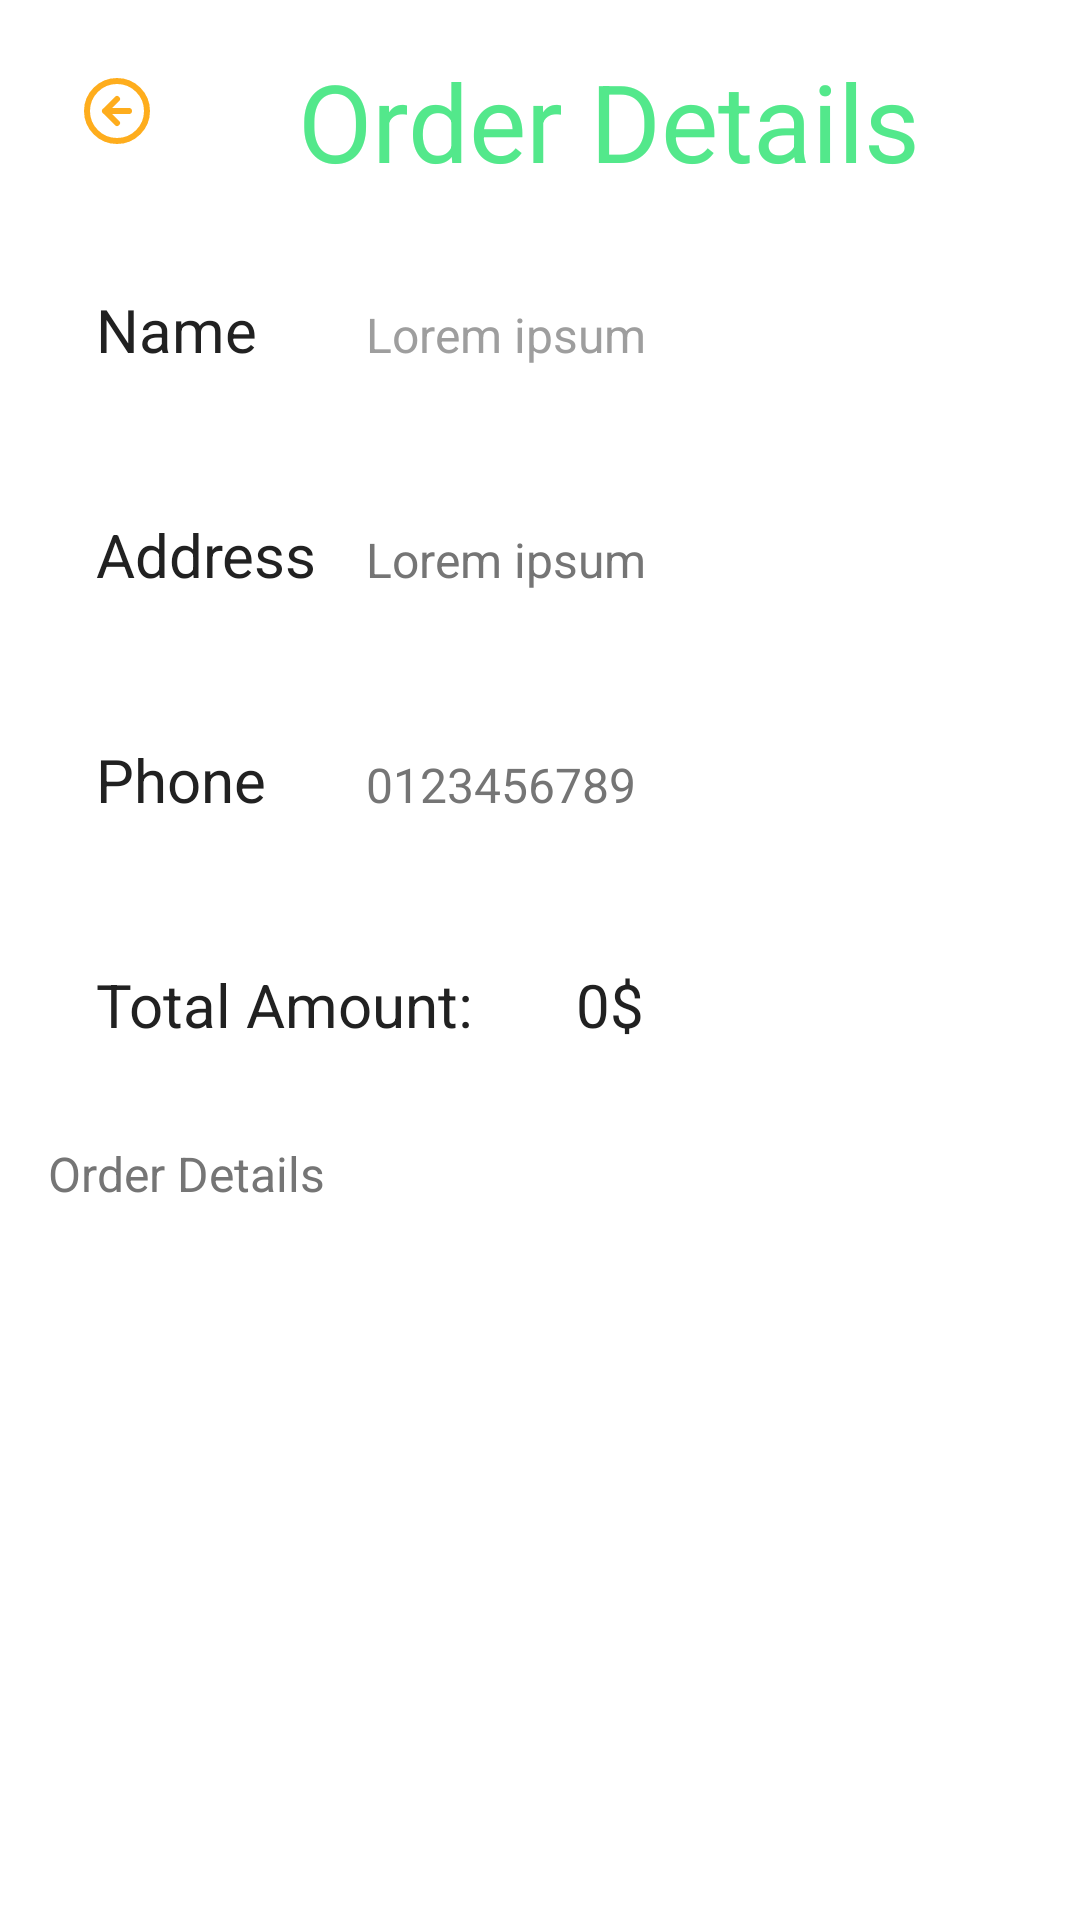

The Android layout XML behind this screen, and the referenced resources:
<!-- AndroidManifest.xml: application theme Theme.WavesOfFood -->
<!-- res/layout/activity_orders_detail.xml -->
<?xml version="1.0" encoding="utf-8"?>
<androidx.constraintlayout.widget.ConstraintLayout xmlns:android="http://schemas.android.com/apk/res/android"
    xmlns:app="http://schemas.android.com/apk/res-auto"
    xmlns:tools="http://schemas.android.com/tools"
    android:id="@+id/main"
    android:layout_width="match_parent"
    android:layout_height="match_parent"
    tools:context=".activities.OrdersDetailActivity">

    <LinearLayout
        android:id="@+id/linearLayout"
        android:layout_width="match_parent"
        android:layout_height="wrap_content"
        android:layout_margin="@dimen/activity_horizontal_margin"
        android:orientation="horizontal"
        app:layout_constraintEnd_toEndOf="parent"
        app:layout_constraintStart_toStartOf="parent"
        app:layout_constraintTop_toTopOf="parent">

        <ImageButton
            android:id="@+id/backBtn"
            android:layout_width="wrap_content"
            android:layout_height="wrap_content"
            android:backgroundTint="@color/background"
            app:srcCompat="@drawable/back_arrow_icon" />

        <TextView
            android:id="@+id/textView"
            android:layout_width="match_parent"
            android:layout_height="wrap_content"
            android:text="@string/concise_order_detail"
            android:textAlignment="center"
            android:textAppearance="@style/TextAppearance.WavesOfFood.Title" />
    </LinearLayout>

    <LinearLayout
        android:id="@id/linearLayout3"
        android:layout_width="match_parent"
        android:layout_height="wrap_content"
        android:orientation="vertical"
        android:padding="@dimen/activity_horizontal_margin"
        app:layout_constraintEnd_toEndOf="parent"
        app:layout_constraintStart_toStartOf="parent"
        app:layout_constraintTop_toBottomOf="@id/linearLayout">

        <LinearLayout
            android:layout_width="match_parent"
            android:layout_height="wrap_content"
            android:background="@drawable/background_edit_text"
            android:orientation="horizontal"
            android:paddingHorizontal="@dimen/space_s"
            android:paddingVertical="@dimen/space_s">

            <TextView
                android:id="@+id/textView11"
                android:layout_width="@dimen/short_title_spacing"
                android:layout_height="wrap_content"
                android:text="@string/concise_name"
                android:textAppearance="@style/TextAppearance.WavesOfFood.Name" />


            <TextView
                android:id="@+id/nameEditText"
                android:layout_width="wrap_content"
                android:layout_height="wrap_content"
                android:text="@string/lorem_ipsum_short"
                android:textAppearance="@style/TextAppearance.WavesOfFood.Hint" />

        </LinearLayout>

        <LinearLayout
            android:layout_width="match_parent"
            android:layout_height="wrap_content"
            android:layout_marginTop="@dimen/space_s"
            android:background="@drawable/background_edit_text"
            android:orientation="horizontal"
            android:paddingHorizontal="@dimen/space_s"
            android:paddingVertical="@dimen/space_s">

            <TextView
                android:id="@+id/textView12"
                android:layout_width="@dimen/short_title_spacing"
                android:layout_height="wrap_content"
                android:text="@string/concise_address"
                android:textAppearance="@style/TextAppearance.WavesOfFood.Name" />

            <TextView
                android:id="@+id/addressEditText"
                android:layout_width="wrap_content"
                android:layout_height="wrap_content"
                android:text="@string/lorem_ipsum_short"
                android:textAppearance="@style/TextAppearance.WavesOfFood.Caption" />
        </LinearLayout>


        <LinearLayout
            android:layout_width="match_parent"
            android:layout_height="wrap_content"
            android:layout_marginTop="@dimen/space_s"
            android:background="@drawable/background_edit_text"
            android:orientation="horizontal"
            android:paddingHorizontal="@dimen/space_s"
            android:paddingVertical="@dimen/space_s">

            <TextView
                android:id="@+id/textView15"
                android:layout_width="@dimen/short_title_spacing"
                android:layout_height="wrap_content"
                android:text="@string/concise_phone"
                android:textAppearance="@style/TextAppearance.WavesOfFood.Name" />

            <TextView
                android:id="@+id/phoneEditText"
                android:layout_width="wrap_content"
                android:layout_height="wrap_content"
                android:text="@string/lorem_ipsum_phone"
                android:textAppearance="@style/TextAppearance.WavesOfFood.Caption" />
        </LinearLayout>

        <LinearLayout
            android:layout_width="match_parent"
            android:layout_height="wrap_content"
            android:layout_marginTop="@dimen/space_s"
            android:background="@drawable/background_edit_text"
            android:orientation="horizontal"
            android:paddingHorizontal="@dimen/space_s"
            android:paddingVertical="@dimen/space_s">

            <TextView
                android:id="@+id/textView14"
                android:layout_width="@dimen/long_title_spacing"
                android:layout_height="wrap_content"
                android:text="@string/concise_total_amount"
                android:textAppearance="@style/TextAppearance.WavesOfFood.Name" />

            <TextView
                android:id="@+id/totalPriceText"
                android:layout_width="wrap_content"
                android:layout_height="wrap_content"
                android:text="0$"
                android:textAppearance="@style/TextAppearance.WavesOfFood.Name" />
        </LinearLayout>


    </LinearLayout>

    <TextView
        android:id="@+id/textView5"
        android:layout_marginHorizontal="@dimen/activity_horizontal_margin"
        android:layout_width="wrap_content"
        android:layout_height="wrap_content"
        android:text="@string/concise_order_detail"
        android:textAppearance="@style/TextAppearance.WavesOfFood.Caption"
        app:layout_constraintStart_toStartOf="parent"
        app:layout_constraintTop_toBottomOf="@+id/linearLayout3" />

    <androidx.recyclerview.widget.RecyclerView
        android:id="@+id/orderDetailsRecyclerView"
        android:layout_marginTop="@dimen/space_s"
        android:layout_marginHorizontal="@dimen/space_xs"
        android:layout_width="match_parent"
        android:layout_height="0dp"
        tools:listitem="@layout/order_details_item"
        app:layoutManager="androidx.recyclerview.widget.LinearLayoutManager"
        app:layout_constraintBottom_toBottomOf="parent"
        app:layout_constraintEnd_toEndOf="parent"
        app:layout_constraintStart_toStartOf="parent"
        app:layout_constraintTop_toBottomOf="@+id/textView5" />


</androidx.constraintlayout.widget.ConstraintLayout>
<!-- res/layout/order_details_item.xml (included above) -->
<?xml version="1.0" encoding="utf-8"?>
<androidx.constraintlayout.widget.ConstraintLayout xmlns:android="http://schemas.android.com/apk/res/android"
    android:layout_width="match_parent"
    android:layout_height="wrap_content"
    xmlns:app="http://schemas.android.com/apk/res-auto">

    <androidx.cardview.widget.CardView
        android:layout_width="match_parent"
        android:layout_height="match_parent"
        app:cardBackgroundColor="@color/background"
        app:layout_constraintEnd_toEndOf="parent"
        app:layout_constraintStart_toStartOf="parent"
        app:layout_constraintTop_toTopOf="parent">

        <androidx.constraintlayout.widget.ConstraintLayout
            android:layout_width="match_parent"
            android:layout_height="wrap_content"
            android:layout_margin="@dimen/space_xs"
            android:background="@drawable/background_elevation"
            android:elevation="@dimen/elevation_s"
            android:padding="@dimen/space_s">

            <ImageView
                android:id="@+id/foodImageView"
                android:layout_width="@dimen/image_m"
                android:layout_height="@dimen/image_m"
                app:layout_constraintBottom_toBottomOf="parent"
                app:layout_constraintStart_toStartOf="parent"
                app:layout_constraintTop_toTopOf="parent"
                app:srcCompat="@drawable/menu_photo_1" />

            <TextView
                android:id="@+id/foodNameTV"
                android:layout_width="wrap_content"
                android:layout_height="wrap_content"
                android:layout_marginStart="@dimen/space_m"
                android:layout_marginTop="@dimen/space_s"
                android:text="Text View"
                android:textAppearance="@style/TextAppearance.WavesOfFood.Name"
                app:layout_constraintStart_toEndOf="@+id/foodImageView"
                app:layout_constraintTop_toTopOf="parent" />

            <TextView
                android:id="@+id/foodQuantityTV"
                android:layout_marginStart="@dimen/space_xs"
                android:layout_width="wrap_content"
                android:layout_height="wrap_content"
                android:text="1"
                android:textAlignment="center"
                android:textAppearance="@style/TextAppearance.WavesOfFood.Title"
                app:layout_constraintBottom_toBottomOf="parent"
                app:layout_constraintStart_toEndOf="@+id/textView"
                app:layout_constraintTop_toBottomOf="@+id/foodNameTV" />

            <TextView
                android:id="@+id/textView"
                android:layout_width="wrap_content"
                android:layout_height="wrap_content"
                android:text="@string/concise_quantity"
                android:textAlignment="center"
                android:layout_marginStart="@dimen/space_m"
                android:textAppearance="@style/TextAppearance.WavesOfFood.Caption"
                app:layout_constraintBottom_toBottomOf="parent"
                app:layout_constraintStart_toEndOf="@+id/foodImageView"
                app:layout_constraintTop_toBottomOf="@+id/foodNameTV" />

            <TextView
                android:id="@+id/foodPriceTV"
                android:layout_marginEnd="@dimen/space_s"
                android:layout_width="wrap_content"
                android:layout_height="wrap_content"
                android:text="7$"
                android:textAlignment="center"
                android:textAppearance="@style/TextAppearance.WavesOfFood.Title"
                app:layout_constraintBottom_toBottomOf="parent"
                app:layout_constraintEnd_toEndOf="parent"
                app:layout_constraintTop_toTopOf="parent" />


        </androidx.constraintlayout.widget.ConstraintLayout>
    </androidx.cardview.widget.CardView>
</androidx.constraintlayout.widget.ConstraintLayout>
<!-- resources referenced by this layout -->
<resources>
  <color name="background">#f8ffffff</color>
  <dimen name="activity_horizontal_margin">16dp</dimen>
  <dimen name="elevation_s">4dp</dimen>
  <dimen name="image_m">72dp</dimen>
  <dimen name="long_title_spacing">160dp</dimen>
  <dimen name="short_title_spacing">90dp</dimen>
  <dimen name="space_m">24dp</dimen>
  <dimen name="space_s">16dp</dimen>
  <dimen name="space_xs">8dp</dimen>
  <string name="concise_address">Address</string>
  <string name="concise_name">Name</string>
  <string name="concise_order_detail">Order Details</string>
  <string name="concise_phone">Phone</string>
  <string name="concise_quantity">Quantity:</string>
  <string name="concise_total_amount">Total Amount:</string>
  <string name="lorem_ipsum_phone">0123456789</string>
  <string name="lorem_ipsum_short">Lorem ipsum</string>
  <style name="TextAppearance.WavesOfFood.Caption" parent="TextAppearance.WavesOfFood.Small">
          <item name="android:textColor">@color/text_secondary</item>
      </style>
  <style name="TextAppearance.WavesOfFood.Hint" parent="TextAppearance.WavesOfFood.Small">
          <item name="android:textColor">@color/text_hint</item>
      </style>
  <style name="TextAppearance.WavesOfFood.Name" parent="TextAppearance.WavesOfFood.Medium">
          <item name="android:textColor">@color/text_primary</item>
          <item name="fontFamily">@font/yeon_sung_regular</item>
      </style>
  <style name="TextAppearance.WavesOfFood.Title" parent="TextAppearance.WavesOfFood.XLarge">
          <item name="fontFamily">@font/yeon_sung_regular</item>
          <item name="android:textColor">@color/text_highlight</item>
      </style>
  <style name="Theme.WavesOfFood" parent="Base.Theme.WavesOfFood" />
  <style name="TextAppearance.WavesOfFood.Small" parent="TextAppearance.WavesOfFood">
          <item name="android:textSize">@dimen/font_s</item>
      </style>
  <color name="text_secondary">#757575</color>
  <color name="text_hint">#9E9E9E</color>
  <style name="TextAppearance.WavesOfFood.Medium" parent="TextAppearance.WavesOfFood">
          <item name="android:textSize">@dimen/font_m</item>
      </style>
  <color name="text_primary">#212121</color>
  <style name="TextAppearance.WavesOfFood.XLarge" parent="TextAppearance.WavesOfFood">
          <item name="android:textSize">@dimen/font_xl</item>
      </style>
  <color name="text_highlight">#53E88B</color>
  <dimen name="font_s">16sp</dimen>
  <dimen name="font_m">20sp</dimen>
  <dimen name="font_xl">36sp</dimen>
  <color name="primary">#53E88B</color>
  <color name="primary_dark">#388E3C</color>
  <color name="secondary">#009688</color>
  <style name="TextAppearance.WavesOfFood.Body" parent="TextAppearance.WavesOfFood.Medium">
          <item name="android:textColor">@color/text_secondary</item>
      </style>
  <style name="TextAppearance.WavesOfFood.PrimaryButton" parent="TextAppearance.WavesOfFood.Small">
          <item name="android:textColor">@color/text_inverse</item>
          <item name="android:textAlignment">center</item>
      </style>
  <style name="TextAppearance.WavesOfFood.Subtitle" parent="TextAppearance.WavesOfFood.Large">
          <item name="fontFamily">@font/lato_bold</item>
      </style>
  <color name="text_inverse">#FFFFFF</color>
  <style name="TextAppearance.WavesOfFood.Large" parent="TextAppearance.WavesOfFood">
          <item name="android:textSize">@dimen/font_l</item>
      </style>
  <dimen name="font_l">24sp</dimen>
</resources>
